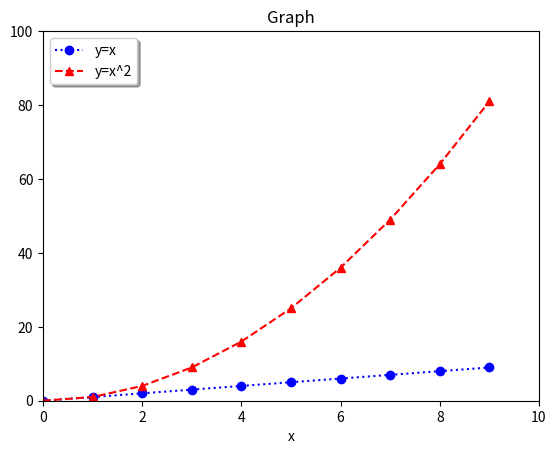

Recreate this plot in Python.
import numpy as np
import pandas as pd
import matplotlib.pyplot as plt
def main():
    
    x = np.arange(10)
 # 초기 figure와 축을 설정합니다.
    fig, ax = plt.subplots()
 # y = x 그래프를 그립니다. 따라서 x 데이터는 x, y 데이터도 x로 설정합니다.
 # label은 'y=x'로 설정하고, 마커는 'o', 마커 색깔은 'blue', 그래프의 선 스타일은 ':'로 설정합니다.
    ax.plot(x, x, label='y=x',marker='o', color='blue',linestyle=':')
 # y = x^2 그래프를 그립니다. 따라서 x 데이터는 x, y 데이터는 x**2으로 설정합니다.
 # label은 'y=x^2'로 설정하고, 마커는 '^', 마커 색깔은 'red', 그래프의 선 스타일은 '--'로 설정합니다.
    ax.plot(x, x**2, label='y=x^2', marker='^', color='red', linestyle='--')
# 그래프 제목을 'Graph'로 설정합니다.
    ax.set_title('Graph')
 # x label은 'x', y label은 'y'로 설정합니다.
    ax.set_xlabel('x')

 # x 범위는 0부터 10까지, y 범위는 0부터 100까지로 설정합니다.
    ax.set_xlim(0,10)
    ax.set_ylim(0,100)
 # 범례의 위치는 'upper left'로 하고, 그림자 효과는 넣고, 테두리는 둥글게 합니다.
    ax.legend(loc='upper left',
    shadow=True, fancybox=True)
 # figure를 "plot.png"라는 이름으로 저장하세요.
    fig.savefig('plot.png')
if __name__ == "__main__":
    main()
